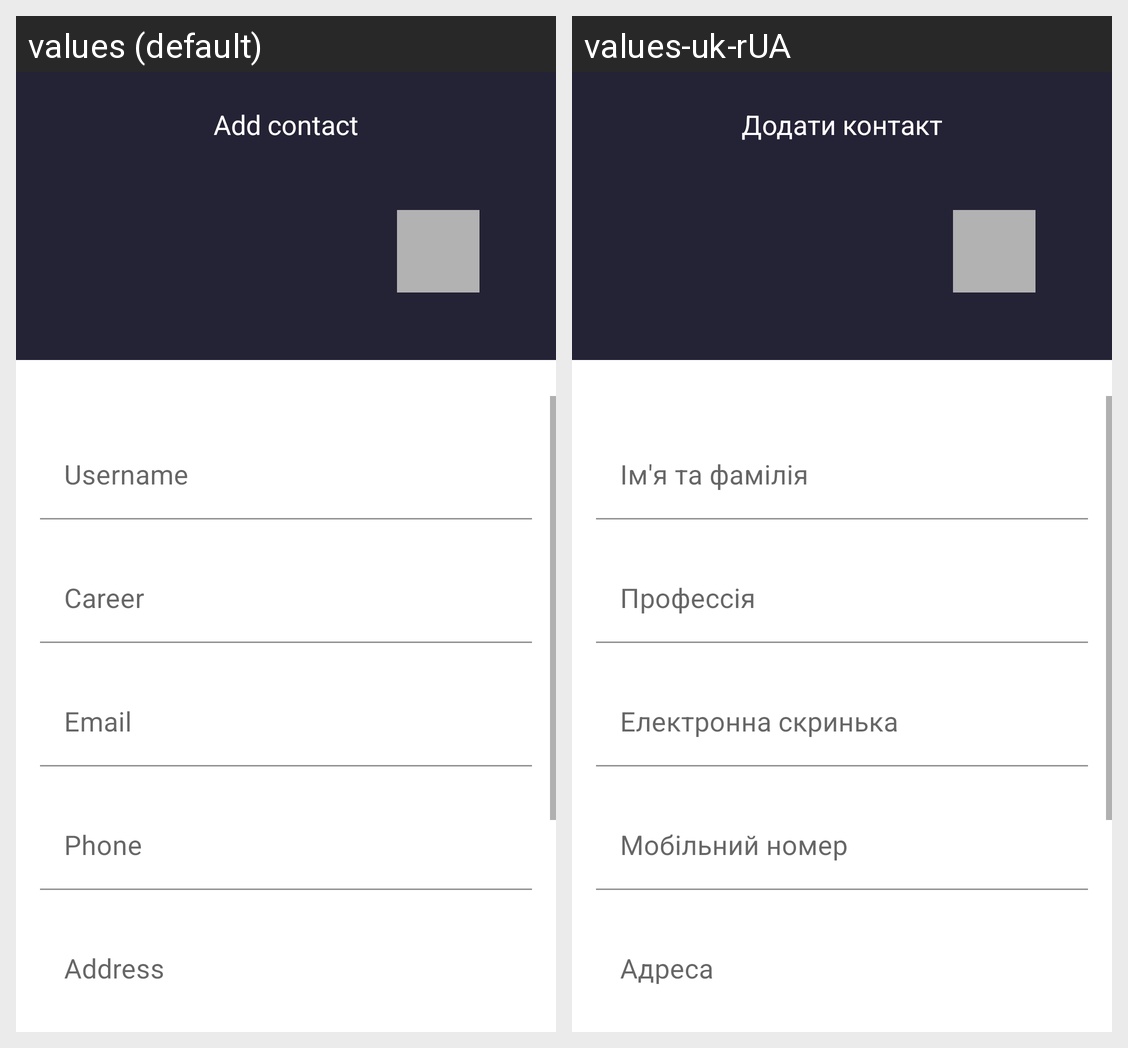

Translations of the strings shown on this Android screen, per locale in the grid:
Android screen res/layout/add_contact.xml rendered under 2 locales, left to right: values (default), values-uk-rUA. Device: Nexus 5 (rendered at 1080×1920; each locale shown at half size, 540×960, under a caption strip naming it); theme Theme.MyApplication2.
Strings drawn on this screen, with the default value and each locale's value (text and hints the layout hard-codes, and strings that could not be matched under every locale, appear in the picture but are not listed):

add_contact
  values: Add contact
  values-uk-rUA: Додати контакт

tie_username
  values: Username
  values-uk-rUA: Ім'я та фамілія

tie_career
  values: Career
  values-uk-rUA: Профессія

tie_email
  values: Email
  values-uk-rUA: Електронна скринька

tie_phone
  values: Phone
  values-uk-rUA: Мобільний номер

tie_address
  values: Address
  values-uk-rUA: Адреса
